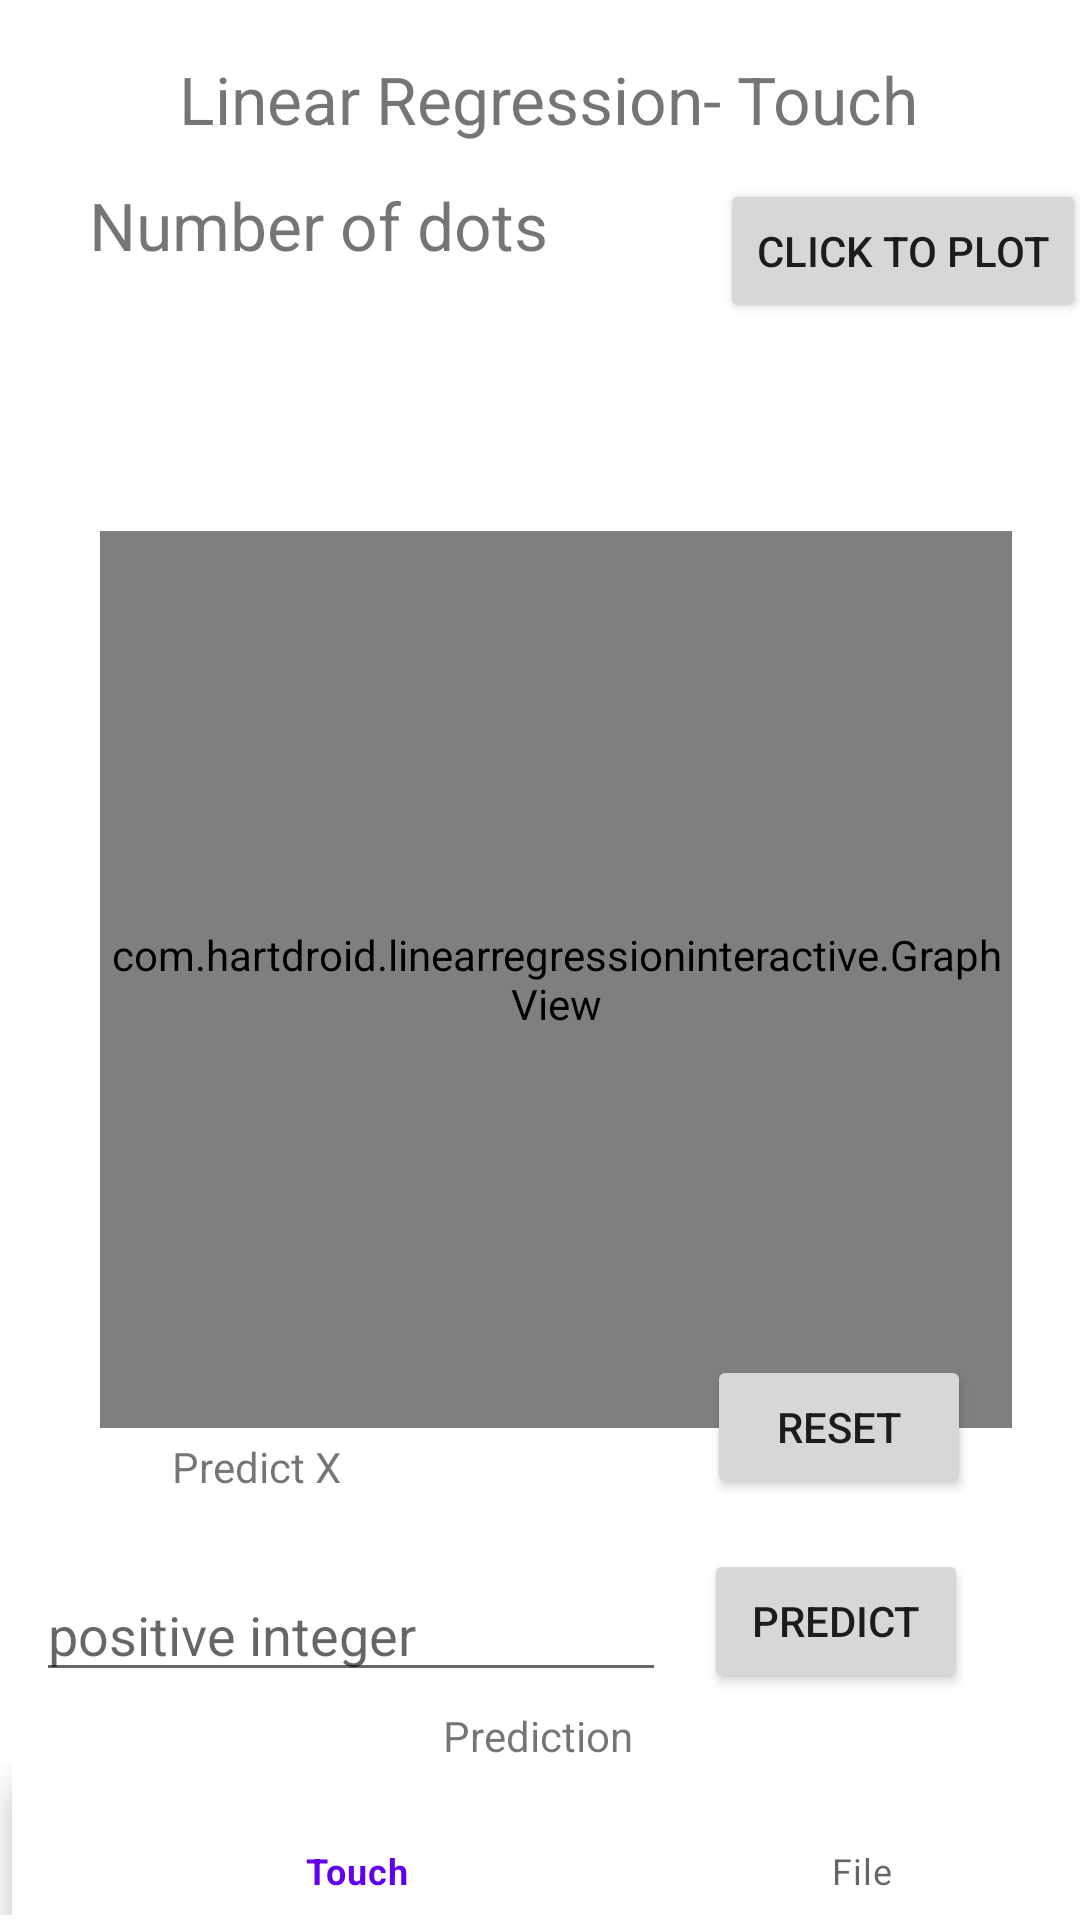

Layout XML and referenced resources for this Android screen:
<!-- AndroidManifest.xml: application theme Theme.LinearRegressionInteractive -->
<!-- res/layout/activity_main.xml -->
<?xml version="1.0" encoding="utf-8"?>
<androidx.constraintlayout.widget.ConstraintLayout xmlns:android="http://schemas.android.com/apk/res/android"
    xmlns:app="http://schemas.android.com/apk/res-auto"
    xmlns:tools="http://schemas.android.com/tools"
    android:layout_width="match_parent"
    android:layout_height="match_parent"
    tools:context=".MainActivity">

    <TextView
        android:id="@+id/title"
        android:layout_width="wrap_content"
        android:layout_height="wrap_content"
        android:text="@string/title"
        android:textSize="22sp"
        app:layout_constraintBottom_toBottomOf="parent"
        app:layout_constraintHorizontal_bias="0.527"
        app:layout_constraintLeft_toLeftOf="parent"
        app:layout_constraintRight_toRightOf="parent"
        app:layout_constraintTop_toTopOf="parent"
        app:layout_constraintVertical_bias="0.03" />

    <Button
        android:id="@+id/bt"
        android:layout_width="wrap_content"
        android:layout_height="wrap_content"
        android:text="@string/start"
        app:layout_constraintBottom_toBottomOf="parent"
        app:layout_constraintEnd_toEndOf="parent"
        app:layout_constraintHorizontal_bias="0.863"
        app:layout_constraintStart_toStartOf="parent"
        app:layout_constraintTop_toTopOf="parent"
        app:layout_constraintVertical_bias="0.872" />

    <EditText
        android:id="@+id/et"
        android:layout_width="wrap_content"
        android:layout_height="wrap_content"
        android:ems="10"
        android:hint="@string/positive_integer"
        android:inputType="numberSigned"
        app:layout_constraintBottom_toBottomOf="parent"
        app:layout_constraintEnd_toEndOf="parent"
        app:layout_constraintHorizontal_bias="0.079"
        app:layout_constraintStart_toStartOf="parent"
        app:layout_constraintTop_toTopOf="parent"
        app:layout_constraintVertical_bias="0.873"
        android:importantForAutofill="no" />

    <TextView
        android:id="@+id/tV"
        android:layout_width="wrap_content"
        android:layout_height="wrap_content"
        android:text="@string/tV"
        app:layout_constraintBottom_toBottomOf="parent"
        app:layout_constraintEnd_toEndOf="parent"
        app:layout_constraintHorizontal_bias="0.189"
        app:layout_constraintStart_toStartOf="parent"
        app:layout_constraintTop_toTopOf="parent"
        app:layout_constraintVertical_bias="0.772" />

    <com.hartdroid.linearregressioninteractive.GraphView
        android:id="@+id/graphView"
        android:layout_width="304dp"
        android:layout_height="299dp"
        app:layout_constraintBottom_toBottomOf="parent"
        app:layout_constraintEnd_toEndOf="parent"
        app:layout_constraintHorizontal_bias="0.598"
        app:layout_constraintStart_toStartOf="parent"
        app:layout_constraintTop_toTopOf="parent"
        app:layout_constraintVertical_bias="0.519" />

    <TextView
        android:id="@+id/tV4"
        android:layout_width="wrap_content"
        android:layout_height="wrap_content"
        android:text="@string/prediction"
        app:layout_constraintBottom_toBottomOf="parent"
        app:layout_constraintEnd_toEndOf="parent"
        app:layout_constraintHorizontal_bias="0.498"
        app:layout_constraintStart_toStartOf="parent"
        app:layout_constraintTop_toTopOf="parent"
        app:layout_constraintVertical_bias="0.916" />

    <Button
        android:id="@+id/bt2"
        android:layout_width="wrap_content"
        android:layout_height="wrap_content"
        android:layout_marginStart="240dp"
        android:text="@string/click_to_plot"
        app:layout_constraintBottom_toBottomOf="parent"
        app:layout_constraintStart_toStartOf="parent"
        app:layout_constraintTop_toTopOf="parent"
        app:layout_constraintVertical_bias="0.101" />

    <Button
        android:id="@+id/bt3"
        android:layout_width="wrap_content"
        android:layout_height="wrap_content"
        android:text="@string/reset"
        app:layout_constraintBottom_toBottomOf="parent"
        app:layout_constraintEnd_toEndOf="parent"
        app:layout_constraintHorizontal_bias="0.866"
        app:layout_constraintStart_toStartOf="parent"
        app:layout_constraintTop_toTopOf="parent"
        app:layout_constraintVertical_bias="0.763" />

    <TextView
        android:id="@+id/tV1"
        android:layout_width="wrap_content"
        android:layout_height="wrap_content"
        android:text="@string/number_of_dots"
        android:textSize="22sp"
        app:layout_constraintBottom_toBottomOf="parent"
        app:layout_constraintEnd_toEndOf="parent"
        app:layout_constraintHorizontal_bias="0.143"
        app:layout_constraintStart_toStartOf="parent"
        app:layout_constraintTop_toTopOf="parent"
        app:layout_constraintVertical_bias="0.099" />

    <FrameLayout
        android:id="@+id/flFragment"
        android:layout_width="match_parent"
        android:layout_height="50dp"
        app:layout_constraintBottom_toBottomOf="parent"
        app:layout_constraintStart_toStartOf="parent"
        app:layout_constraintTop_toTopOf="parent"
        app:layout_constraintVertical_bias="0.997">

        <com.google.android.material.bottomnavigation.BottomNavigationView
            android:id="@+id/bottomNavigationView"
            android:layout_width="399dp"
            android:layout_height="wrap_content"
            android:layout_marginStart="4dp"

            app:menu="@menu/bottom_nav_menu">

        </com.google.android.material.bottomnavigation.BottomNavigationView>
    </FrameLayout>

</androidx.constraintlayout.widget.ConstraintLayout>
<!-- resources referenced by this layout -->
<resources>
  <string name="click_to_plot">Click to Plot</string>
  <string name="number_of_dots">Number of dots</string>
  <string name="positive_integer">positive integer</string>
  <string name="prediction">Prediction</string>
  <string name="reset">reset</string>
  <string name="start">Predict</string>
  <string name="tV">Predict X</string>
  <string name="title">Linear Regression- Touch</string>
  <style name="Theme.LinearRegressionInteractive" parent="Theme.MaterialComponents.DayNight.DarkActionBar">
          
          <item name="colorPrimary">@color/purple_500</item>
          <item name="colorPrimaryVariant">@color/purple_700</item>
          <item name="colorOnPrimary">@color/white</item>
          
          <item name="colorSecondary">@color/teal_200</item>
          <item name="colorSecondaryVariant">@color/teal_700</item>
          <item name="colorOnSecondary">@color/purple_700</item>
          
          <item name="android:statusBarColor" tools:targetApi="l">?attr/colorPrimaryVariant</item>
          
      </style>
  <!-- not gathered from this repository: default colours our renderer supplied (Android Studio template values) -->
  <color name="purple_500">#FF6200EE</color>
  <color name="purple_700">#FF3700B3</color>
  <color name="teal_200">#FF03DAC5</color>
  <color name="teal_700">#FF018786</color>
  <color name="white">#FFFFFFFF</color>
</resources>
